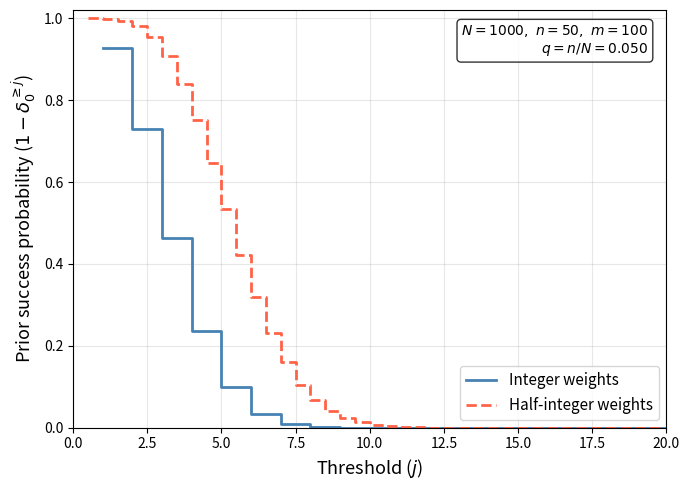

The script that saved this image:
"""Closed-form numerics for the paper's theory. No dataset required.

One module for every number in the paper that comes from a prior/counting
argument rather than from running the mechanism on video:

  calibration     main-paper Table 1 + images/table_calibration.tex.
                  Prior-dependent constants C under the integer rule, the
                  half-integer rule (Lemma 3), and the general 1/m-resolution
                  rule (Lemma S11, Appendix D), and the sigma inflation they
                  imply. This is the numerical validation of Theorem 4
                  (half-integer noise calibration) and Theorem 5 (general
                  1/m-resolution calibration).

  prior-figure    main-paper Figure 1. Prior success probability
                  1 - delta_0^{>=j} versus threshold j, integer vs.
                  half-integer weights, on the illustrative scenario
                  N=1000, n=50, m=100.

  frame-survival  supplement Table 7 (Appendix F.2). Expected target-clip
                  signal mass under class-k mixing, showing it is
                  c/n_0 = 2.02 independently of k for every k >= 1.

All three share the same prior machinery, defined once below.

Calibration background: under the Xiao isotropic-noise MI bound
MI(sigma) ~ (d/2) tr(Sigma_X) / sigma^2 for large sigma,

    sigma_{1/m} / sigma_int  ~  sqrt(C_{1/m} / C_int)

so the tables report that ratio. The exact MI bound is data-dependent
(Theorem 2 of Xiao et al. 2024); the sqrt approximation is a defensible upper
bound when sigma dominates the data norm.

Usage:
    python src/theory_numerics.py                     # all three
    python src/theory_numerics.py --mode calibration
    python src/theory_numerics.py --mode prior-figure
    python src/theory_numerics.py --mode frame-survival
"""
import argparse
import os

import numpy as np
from scipy.special import gammaln
from scipy.stats import hypergeom

# ----------------------------------------------------------------------
# Fixed configuration. These are the values behind the reported numbers;
# they are constants rather than flags because every table and figure in
# the paper uses exactly this setting.
# ----------------------------------------------------------------------

# Illustrative scenario shared by main Table 1 and main Figure 1.
SCENARIO_N = 1000        # universe size
SCENARIO_n = 50          # truth-set size
SCENARIO_m = 100         # half-credit zone size

# Frame-survival (supplement Table 7).
N_CLASSES = 101          # c
N_PER_CLASS = 50         # n_0
K_TABLE = [0, 1, 2, 3, 5, 10]

IMG_DIR = "./images"
OUT_TEX = os.path.join(IMG_DIR, "table_calibration.tex")
OUT_FIG = os.path.join(IMG_DIR, "fig1_prior_success.pdf")


# ----------------------------------------------------------------------
# Prior success probabilities
# ----------------------------------------------------------------------

def integer_prior_all_j(N: int, n: int) -> np.ndarray:
    """1 - delta_0^{>=j} for j = 1, ..., n under integer (exact) weights.

    The overlap of a uniform n-subset with the truth set is
    Hypergeometric(N, n, n); this is its survival function.
    """
    rv = hypergeom(M=N, n=n, N=n)
    pmf = rv.pmf(np.arange(0, n + 1))
    sf = np.flip(np.cumsum(np.flip(pmf)))
    return sf[1:]


def _half_integer_overlap_pmf(N: int, n: int, m: int):
    """Joint pmf of the weighted overlap W = a + b/2 under half-integer
    weights (Lemma 3).

    U is partitioned into the weight-1 set A (|A| = n, the exact members),
    the weight-1/2 set B (|B| = m, the proximate frames), and the weight-0
    remainder C. For a uniform n-subset the counts (a, b, c) drawn from
    (A, B, C) are multivariate hypergeometric.

    Returns (W, p_mat): the weighted-overlap value and its probability on the
    (a, b) grid.
    """
    N_C = N - n - m
    log_denom = gammaln(N + 1) - gammaln(n + 1) - gammaln(N - n + 1)

    a_vals = np.arange(0, n + 1)
    b_vals = np.arange(0, m + 1)
    A, B = np.meshgrid(a_vals, b_vals, indexing="ij")
    Cm = n - A - B
    valid = (Cm >= 0) & (Cm <= N_C)

    log_p = np.full(A.shape, -np.inf)
    Av, Bv, Cv = A[valid], B[valid], Cm[valid]
    log_p[valid] = (
        gammaln(n + 1) - gammaln(Av + 1) - gammaln(n - Av + 1)
        + gammaln(m + 1) - gammaln(Bv + 1) - gammaln(m - Bv + 1)
        + gammaln(N_C + 1) - gammaln(Cv + 1) - gammaln(N_C - Cv + 1)
        - log_denom
    )
    p_mat = np.where(valid, np.exp(np.clip(log_p, -700, 0)), 0.0)
    return A + 0.5 * B, p_mat


def half_integer_prior_at_integer_j(N: int, n: int, m: int) -> np.ndarray:
    """1 - delta_0^{>=j} at INTEGER j = 1, ..., n under half-integer weights."""
    W, p_mat = _half_integer_overlap_pmf(N, n, m)
    out = np.zeros(n, dtype=np.float64)
    for idx, j in enumerate(range(1, n + 1)):
        out[idx] = p_mat[W >= j - 1e-9].sum()
    return out


def half_integer_prior_all_j(N: int, n: int, m: int) -> np.ndarray:
    """1 - delta_0^{>=j} on the HALF-INTEGER grid j = 0.5, 1.0, ..., n.

    Same distribution as `half_integer_prior_at_integer_j`, evaluated on the
    finer grid the figure plots (half-integer weights can land the adversary
    on half-integer thresholds, which is the point of the figure).
    """
    W, p_mat = _half_integer_overlap_pmf(N, n, m)
    thresholds = np.arange(1, 2 * n + 1) * 0.5
    probs = np.zeros(len(thresholds))
    for idx, thresh in enumerate(thresholds):
        probs[idx] = p_mat[W >= thresh - 1e-9].sum()
    return probs


def m_resolution_prior_at_integer_j(N: int, n: int, M_counts: list) -> np.ndarray:
    """1 - delta_0^{>=j} for INTEGER j = 1, ..., n under 1/m-resolution
    weights (Lemma S11).

    M_counts[r] = number of universe elements with weight r/m, for
    r = 0, 1, ..., m. M_counts[m] must equal n. The list length determines
    m (= len(M_counts) - 1).

    Brute-force sum over count-vectors (k_0, ..., k_m) with sum k_r = n and
    sum (r/m) k_r >= j. Tractable when n is small (n <= ~30).
    """
    m = len(M_counts) - 1
    assert sum(M_counts) == N, (
        f"M_counts must sum to N={N}, got {sum(M_counts)}"
    )
    assert M_counts[m] == n, (
        f"weight-1 class M_{m} must have size n={n}, got {M_counts[m]}"
    )

    log_denom = gammaln(N + 1) - gammaln(n + 1) - gammaln(N - n + 1)
    log_C = np.array([gammaln(M + 1) for M in M_counts])
    out = np.zeros(n, dtype=np.float64)

    def recurse(r, remaining, weighted_overlap_so_far, log_p_so_far):
        if r == m:
            kr = remaining              # last class takes the rest
            if kr < 0 or kr > M_counts[r]:
                return
            log_p = (
                log_p_so_far
                + log_C[r] - gammaln(kr + 1) - gammaln(M_counts[r] - kr + 1)
                - log_denom
            )
            p = float(np.exp(np.clip(log_p, -700, 0)))
            w = weighted_overlap_so_far + (r / m) * kr
            for j_idx, j in enumerate(range(1, n + 1)):
                if w >= j - 1e-9:
                    out[j_idx] += p
            return
        for kr in range(0, min(remaining, M_counts[r]) + 1):
            log_p = (
                log_p_so_far
                + log_C[r] - gammaln(kr + 1) - gammaln(M_counts[r] - kr + 1)
            )
            recurse(r + 1, remaining - kr,
                    weighted_overlap_so_far + (r / m) * kr, log_p)

    recurse(0, n, 0.0, 0.0)
    return out


def C_from_priors(prior_at_int_j: np.ndarray) -> float:
    """C = sum_{j=1}^n 1/D_j with D_j = -log(1 - delta_0^{>=j}) = -log P(W >= j).

    `prior_at_int_j` holds 1 - delta_0^{>=j} = P(W >= j) for j = 1, ..., n, so
    D_j = -log(prior_at_int_j) directly.

    Entries with prior = 0 (thresholds the adversary can never reach by random
    guessing) give D_j = +inf and 1/D_j = 0 -- they contribute nothing and are
    dropped safely.
    """
    safe = np.clip(prior_at_int_j, 1e-300, 1.0)
    D = -np.log(safe)
    finite = (D > 0) & np.isfinite(D)
    return float(np.sum(1.0 / D[finite]))


# ----------------------------------------------------------------------
# calibration -- main-paper Table 1
# ----------------------------------------------------------------------

def _latex_table(rows, out_path: str, c_int: float) -> None:
    """Write a LaTeX tabular block: rule | C | C/C_int | sqrt(C/C_int)."""
    lines = [
        "\\begin{tabular}{lrrr}",
        "\\toprule",
        "Weight rule & $C$ & $C / C_{\\text{int}}$ & "
        "$\\sigma / \\sigma_{\\text{int}}$ \\\\",
        "\\midrule",
    ]
    for r in rows:
        ratio = r["C"] / c_int
        sigma_ratio = float(np.sqrt(r["C"] / c_int))
        lines.append(
            f"{r['rule']} & {r['C']:.4g} & {ratio:.4f} & {sigma_ratio:.4f} \\\\"
        )
    lines += ["\\bottomrule", "\\end{tabular}"]
    os.makedirs(os.path.dirname(out_path) or ".", exist_ok=True)
    with open(out_path, "w") as f:
        f.write("\n".join(lines) + "\n")
    print(f"\nLaTeX table -> {out_path}")


def run_calibration():
    N, n, m_half = SCENARIO_N, SCENARIO_n, SCENARIO_m

    print("=" * 66)
    print("Numerical validation of Theorems 4 and 5")
    print("=" * 66)
    print(f"Lemma 3 visualization scenario (matches Figure 1): "
          f"N = {N}, n = {n}, m = {m_half}.")
    print()

    rows = []

    print("Integer rule (exact match only):")
    p_int = integer_prior_all_j(N, n)
    C_int = C_from_priors(p_int)
    print(f"  C_int = {C_int:.6f}")
    rows.append({"rule": "Integer", "C": C_int})

    print(f"\nHalf-integer rule (Lemma 3, m = {m_half} half-credit positions):")
    p_half = half_integer_prior_at_integer_j(N, n, m_half)
    C_half = C_from_priors(p_half)
    print(f"  C_half = {C_half:.6f}")
    print(f"  ratio C_int / C_half       = {C_int / C_half:.6f}")
    print(f"  sigma_half / sigma_int (~) = {np.sqrt(C_half / C_int):.6f}")
    rows.append({"rule": "Half-integer", "C": C_half})

    # 1/4-resolution: split the half-credit zone into a closer half at weight
    # 2/4 and a farther half at weight 1/4. An illustrative choice -- Lemma S11
    # holds for any weight-class sizes.
    m_quarter_close = m_half // 2
    m_quarter_far = m_half - m_quarter_close
    print("\n1/4-resolution rule (Lemma S11):")
    print(f"  weight 1/4: {m_quarter_far},  weight 2/4: {m_quarter_close},  "
          f"weight 3/4: 0,  weight 1: {n}")
    M_counts_q = [N - n - m_half, m_quarter_far, m_quarter_close, 0, n]
    p_q = m_resolution_prior_at_integer_j(N, n, M_counts_q)
    C_q = C_from_priors(p_q)
    print(f"  C_{{1/4}} = {C_q:.6f}")
    print(f"  ratio C_int / C_{{1/4}}        = {C_int / C_q:.6f}")
    print(f"  sigma_{{1/4}} / sigma_int (~)  = {np.sqrt(C_q / C_int):.6f}")
    rows.append({"rule": "$1/4$-resolution", "C": C_q})

    print()
    print("=" * 66)
    print("Theorem 5 part (i): C_{1/m} > C_int strictly")
    print(f"  C_int   = {C_int:.4f}")
    print(f"  C_half  = {C_half:.4f}   ({C_half / C_int:.2f}x C_int)  -> "
          f"C_half > C_int: {'YES' if C_half > C_int else 'NO'}")
    print(f"  C_{{1/4}}  = {C_q:.4f}   ({C_q / C_int:.2f}x C_int)  -> "
          f"C_{{1/4}} > C_int: {'YES' if C_q > C_int else 'NO'}")
    print()
    print("Theorem 5 part (ii): sigma_{1/m} > sigma_int.")
    print("  Under Xiao MI bound MI(sigma) ~ const/sigma^2, the ratio is")
    print("  approximately sqrt(C_{1/m}/C_int):")
    print(f"  sigma_half / sigma_int ~ sqrt(C_half/C_int)   "
          f"= {np.sqrt(C_half / C_int):.4f}")
    print(f"  sigma_{{1/4}}  / sigma_int ~ sqrt(C_{{1/4}}/C_int)  "
          f"= {np.sqrt(C_q / C_int):.4f}")
    print()
    print("NOTE: Theorem 5 doesn't claim monotonicity in m -- only that")
    print("C_{1/m} > C_int strictly when intermediate weight classes are")
    print("non-empty. The numeric ordering between half and 1/4 depends on")
    print("the specific weight-class sizes (M_r) chosen.")

    _latex_table(rows, OUT_TEX, c_int=C_int)


# ----------------------------------------------------------------------
# prior-figure -- main-paper Figure 1
# ----------------------------------------------------------------------

def run_prior_figure():
    import matplotlib
    matplotlib.use("Agg")
    import matplotlib.pyplot as plt

    N, n, m = SCENARIO_N, SCENARIO_n, SCENARIO_m

    print(f"  Computing integer-weight priors (N={N}, n={n})...")
    prior_int = integer_prior_all_j(N, n)
    j_int = np.arange(1, n + 1, dtype=float)

    print(f"  Computing half-integer-weight priors (m={m})...")
    prior_half = half_integer_prior_all_j(N, n, m)
    j_half = np.arange(1, 2 * n + 1) * 0.5

    fig, ax = plt.subplots(figsize=(7, 5))
    zoom = 20
    ax.step(j_int[j_int <= zoom], prior_int[j_int <= zoom],
            where="post", color="steelblue", linewidth=2.0,
            label="Integer weights")
    ax.step(j_half[j_half <= zoom], prior_half[j_half <= zoom],
            where="post", color="tomato", linewidth=2.0, linestyle="--",
            label="Half-integer weights")
    ax.set_xlabel("Threshold ($j$)", fontsize=13)
    ax.set_ylabel(r"Prior success probability ($1 - \delta_0^{\geq j}$)",
                  fontsize=13)
    ax.legend(fontsize=11)
    ax.set_xlim(0, zoom)
    ax.set_ylim(0, 1.02)
    ax.grid(True, alpha=0.3)
    ax.annotate(
        f"$N={N},\\ n={n},\\ m={m}$\n$q = n/N = {n / N:.3f}$",
        xy=(0.97, 0.97), xycoords="axes fraction",
        ha="right", va="top", fontsize=10,
        bbox=dict(boxstyle="round,pad=0.3", fc="white", alpha=0.8),
    )
    plt.tight_layout()
    os.makedirs(os.path.dirname(OUT_FIG) or ".", exist_ok=True)
    plt.savefig(OUT_FIG, dpi=150, bbox_inches="tight")
    plt.close()
    print(f"  Saved: {OUT_FIG}")


# ----------------------------------------------------------------------
# frame-survival -- supplement Table 7
# ----------------------------------------------------------------------

def run_frame_survival():
    """Expected target-clip signal mass under class-k mixing.

    For k >= 1 a target clip appears in expectation 2ck/n_0 mixed samples,
    each carrying weight 1/(2k) from the k-fold averaging, so the total
    signal mass is c/n_0 -- independent of k. A first-moment argument
    therefore predicts no variation in attack difficulty across k >= 1, which
    is what supplement Table 7 reports.
    """
    print(f"Target-clip frame survival (closed-form; c={N_CLASSES}, "
          f"n_0={N_PER_CLASS})")
    print(f"{'k':>4}  {'E[apps]':>8}  {'weight':>10}  {'signal mass':>12}")
    print("-" * 40)
    for k in K_TABLE:
        if k == 0:
            # No mixing: the target is released once at full signal weight.
            app, weight, mass, weight_str = 1.0, 1.0, 1.0, "1.0000"
        else:
            app = 2.0 * N_CLASSES * k / N_PER_CLASS
            weight = 1.0 / (2 * k)
            mass = app * weight
            weight_str = f"1/{2 * k}"
        print(f"{k:>4}  {app:>8.2f}  {weight_str:>10}  {mass:>12.4f}")
    print()
    print(f"For k >= 1, signal mass = 2ck/n_0 * 1/(2k) = c/n_0 = "
          f"{N_CLASSES / N_PER_CLASS:.2f}, independent of k.")


MODES = {
    "calibration":    run_calibration,
    "prior-figure":   run_prior_figure,
    "frame-survival": run_frame_survival,
}


if __name__ == "__main__":
    parser = argparse.ArgumentParser(description=__doc__.split("\n")[0])
    parser.add_argument("--mode", choices=list(MODES) + ["all"], default="all")
    args = parser.parse_args()

    for name in (list(MODES) if args.mode == "all" else [args.mode]):
        print(f"\n########## {name} ##########")
        MODES[name]()
